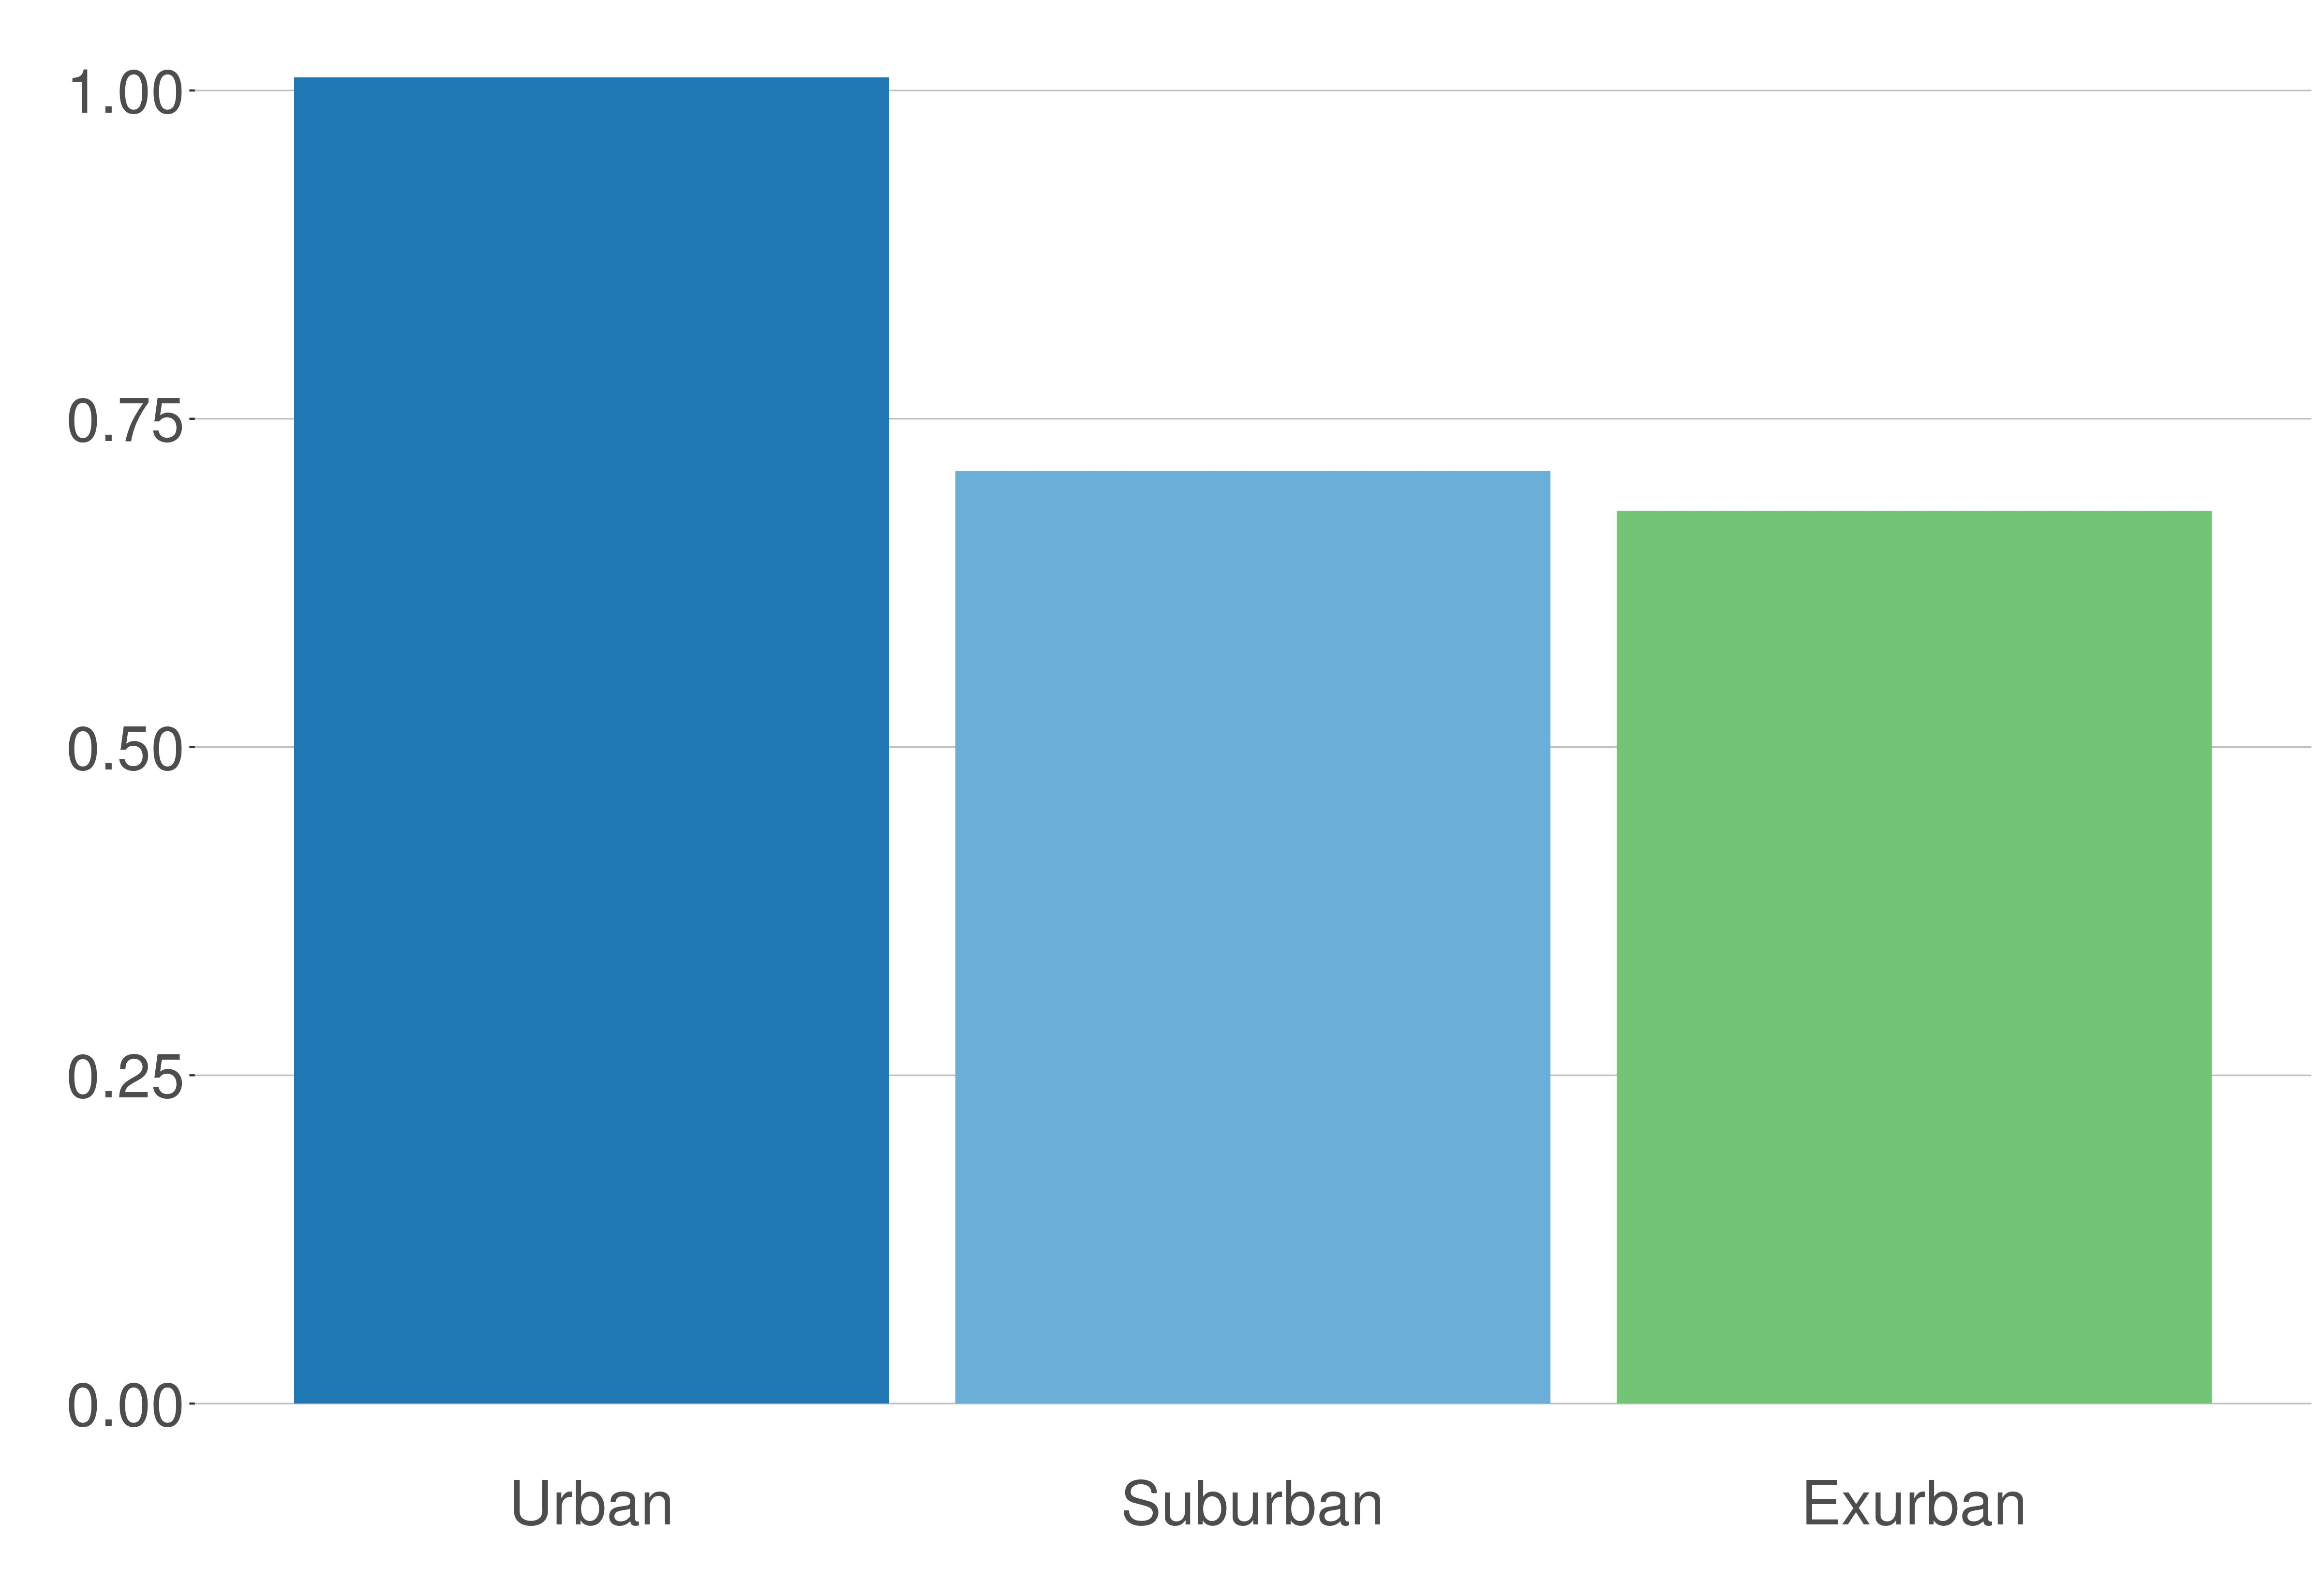

Data behind this chart, as committed beside it:
Variable, area_type, value
Value, rowhouse/other structures, Urban, 1.01
Value, rowhouse/other structures, Suburban, 0.71
Value, rowhouse/other structures, Exurban, 0.68
